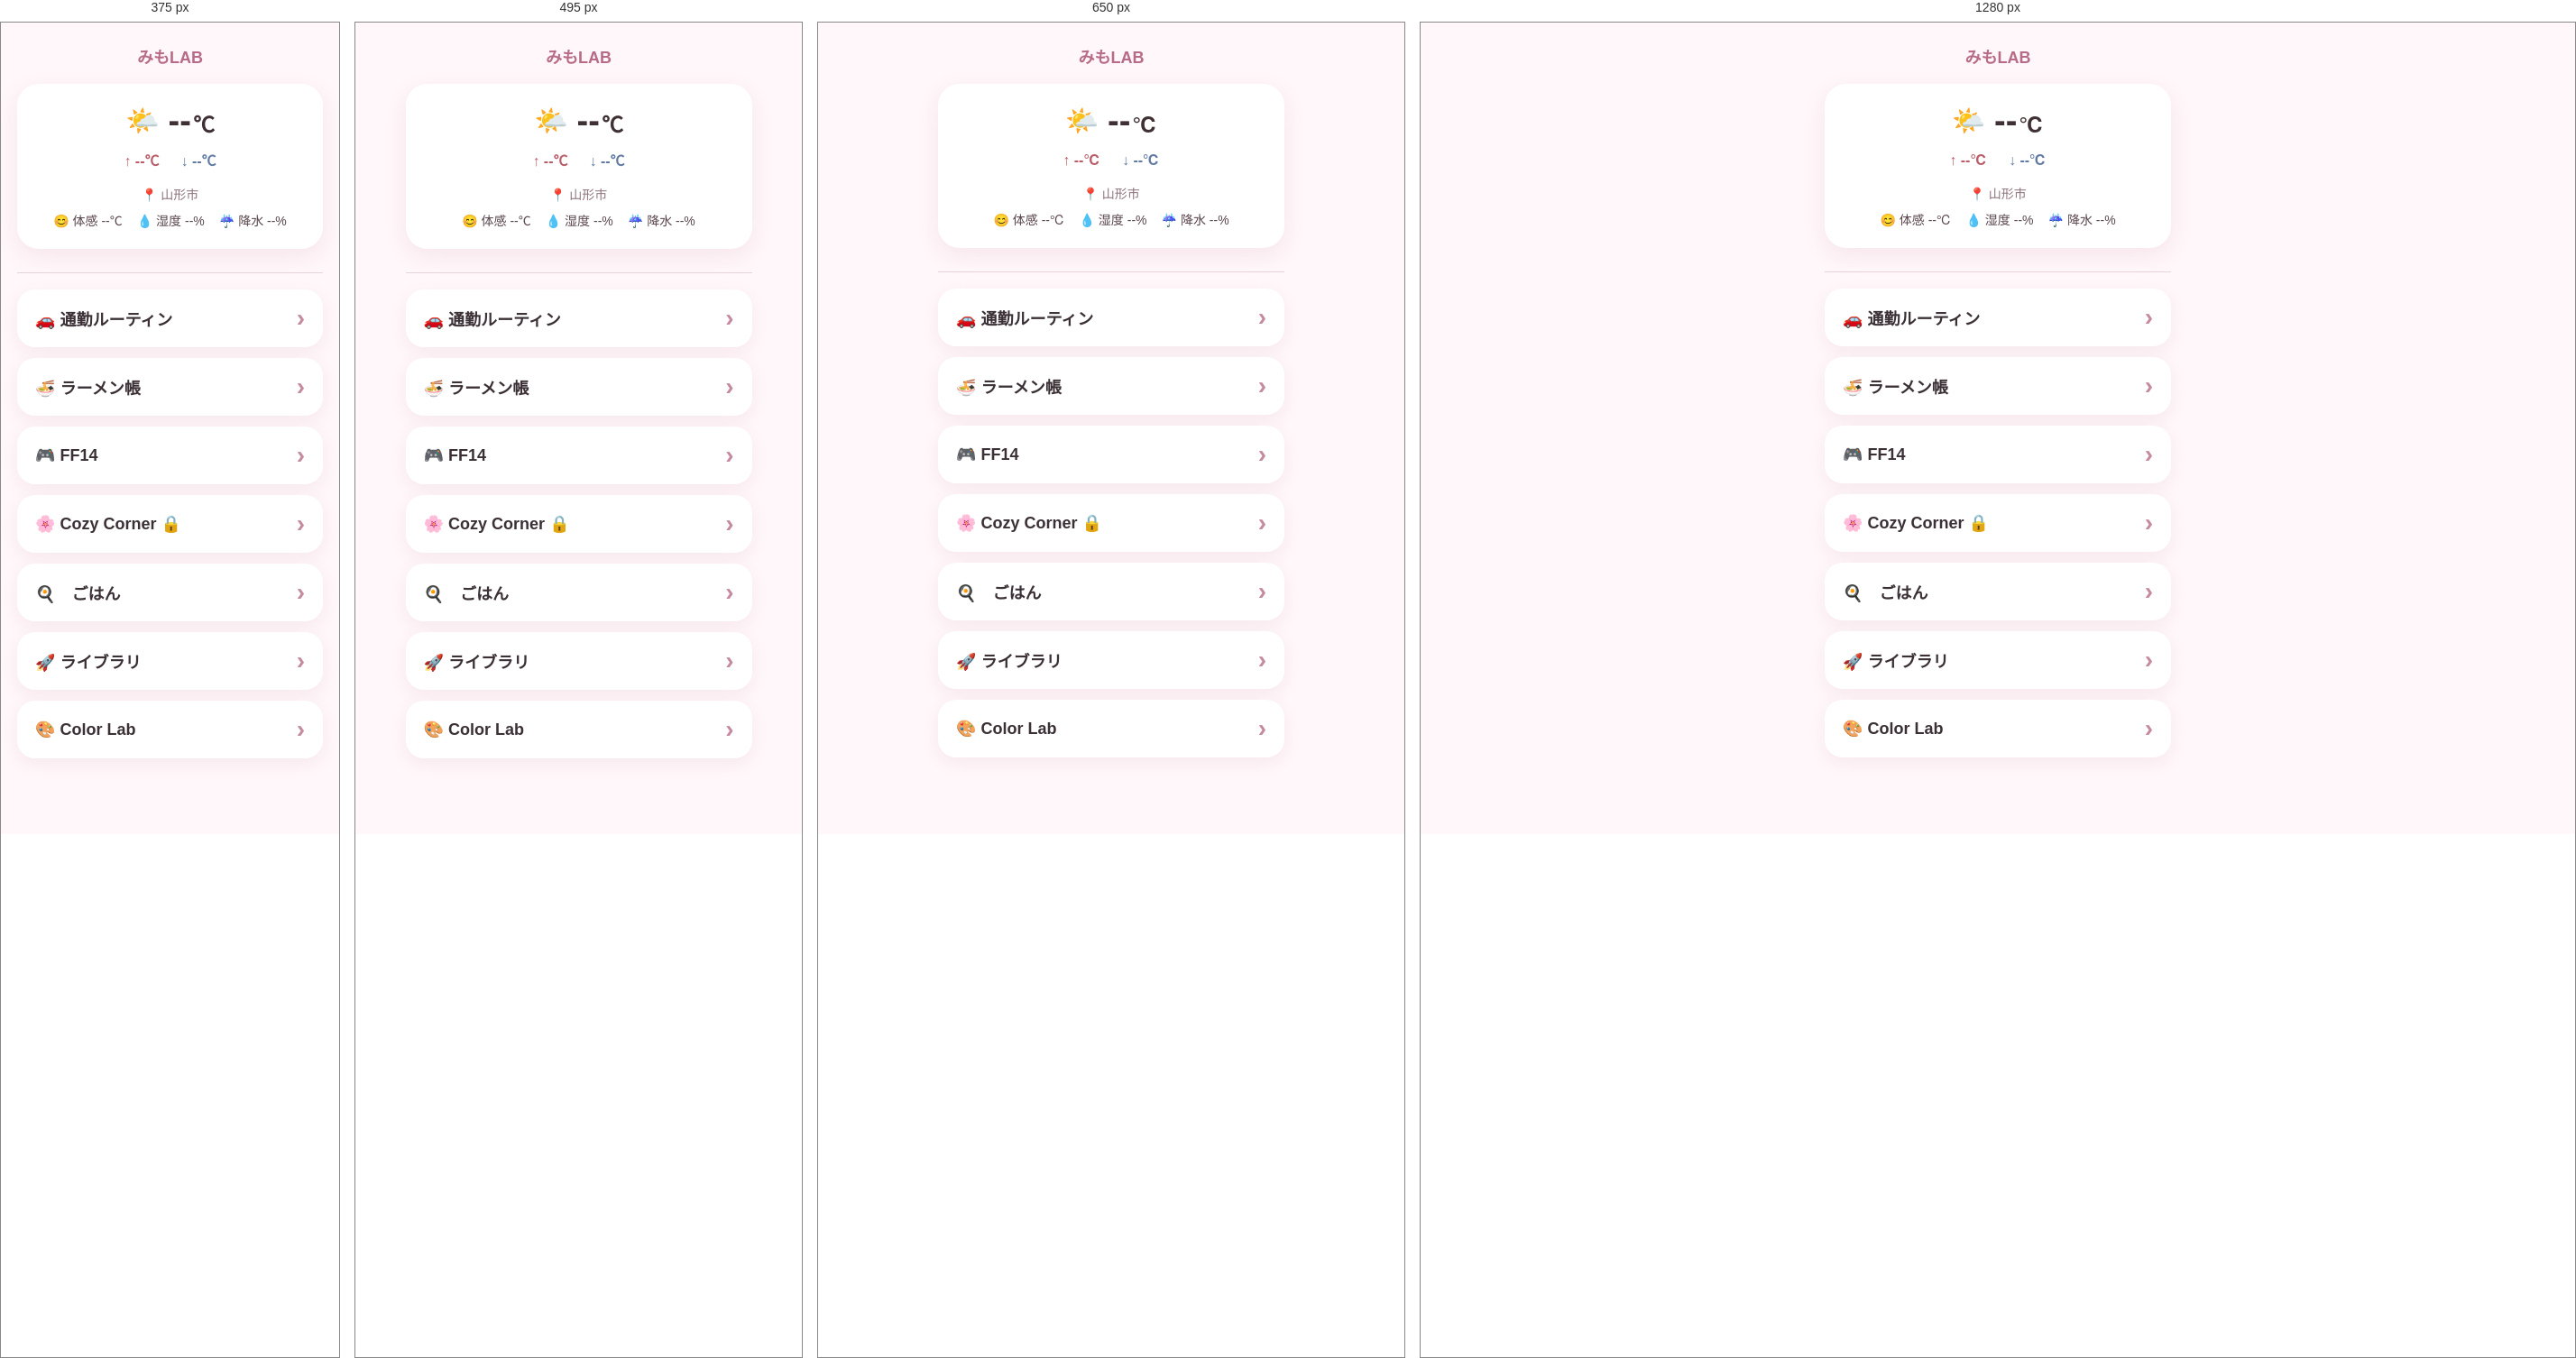
Rendered at 375 px, 495 px, 650 px and 1280 px, left to right.

<!-- file: index-archive.html -->
<!DOCTYPE html>
<html lang="ja">

<head>
  <meta charset="UTF-8">
  <meta name="viewport" content="width=device-width, initial-scale=1.0">
  <title>みもLAB</title>
  <link rel="stylesheet" href="style.css">
  <link rel="apple-touch-icon" href="images/apple-touch-icon.png">
</head>

<body>
  <main class="app">
    <header class="app-header">
      <h1>みもLAB</h1>
    </header>

    <div class="weather-card">

      <div class="weather-main">
        <div id="weatherIcon" class="weather-icon">🌤️</div>

        <div class="current-temperature">
          <span id="currentTemp">--</span><span class="degree">℃</span>
        </div>
      </div>

      <div class="high-low">
        <span class="high-temp">
          ↑ <span id="maxTemp">--</span>℃
        </span>

        <span class="low-temp">
          ↓ <span id="minTemp">--</span>℃
        </span>
      </div>

      <div class="weather-location">
        📍 山形市
      </div>

      <div class="weather-details">
        <div>😊 体感 <span id="feelsLike">--</span>℃</div>
        <div>💧 湿度 <span id="humidity">--</span>%</div>
        <div>☔ 降水 <span id="rainChance">--</span>%</div>
      </div>

    </div>



    <div class="divider"></div>

    <nav class="menu-list">
      <a href="routine.html" class="menu-item">
        <span>🚗 通勤ルーティン</span>
        <span class="arrow">›</span>
      </a>

      <a href="ramen.html" class="menu-item">
        <span>🍜 ラーメン帳</span>
        <span class="arrow">›</span>
      </a>

      <a href="ff14.html" class="menu-item">
        <span>🎮 FF14</span>
        <span class="arrow">›</span>
      </a>

      <a href="cozy.html" class="menu-item">
        <span>🌸 Cozy Corner 🔒</span>
        <span class="arrow">›</span>
      </a>

      <a href="cooking.html" class="menu-item">
        <span>🍳　ごはん</span>
        <span class="arrow">›</span>
      </a>

      <a href="video-library.html" class="menu-item">
        <span>🚀 ライブラリ</span>
        <span class="arrow">›</span>

        <a href="colorbook.html" class="menu-item">
          <span>🎨 Color Lab</span>
          <span class="arrow">›</span>
        </a>
    </nav>
  </main>
  <script src="app.js"></script>
</body>

</html>

/* @media block from style.css */
@media (max-width: 600px) {
  body {
    font-family: Verdana, Tahoma, "Hiragino Maru Gothic ProN", "Hiragino Sans", sans-serif;
  }
}

/* @media block from style.css */
@media (max-width: 600px) {
  .ramen-card,
  .ramen-detail {
    padding: 18px;
  }

  .ramen-card img {
    height: 240px;
  }
}

/* @media block from style.css */
@media (max-width: 600px) {
  .ramen-card,
  .detail-card {
    padding: 18px;
  }

  .ramen-photo {
    height: 240px;
  }
}

/* @media block from style.css */
@media (min-width: 700px) {
  .cozy-room-grid {
    grid-template-columns: repeat(3, minmax(0, 1fr));
  }
}

/* @media block from style.css */
@media (max-width: 390px) {
  .library-container {
    width: min(100% - 24px, 680px);
  }

  .library-lead {
    font-size: 13px;
  }

  .book-form {
    padding: 20px 15px;
  }

  .book-card {
    padding: 18px 15px;
  }
}